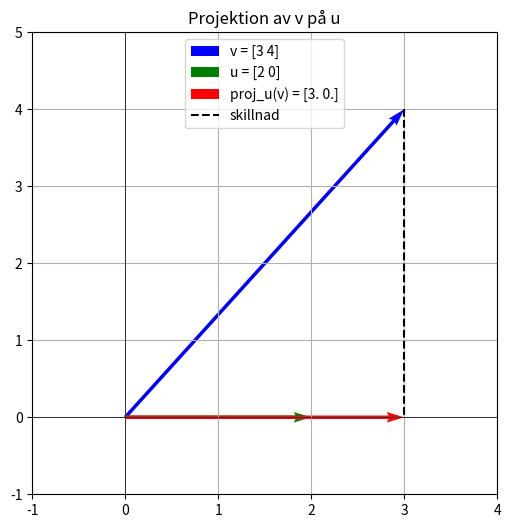

Recreate this plot in Python.
import numpy as np
import matplotlib.pyplot as plt

# --- Exempelvektorer ---
v = np.array([3, 4])   # Vektor vi vill projicera
u = np.array([2, 0])   # Riktningen vi projicerar på

# --- Projektion: steg för steg ---
# Skalarprodukt (dot product): v·u = v1*u1 + v2*u2
dot_product = np.dot(v, u)

# |u|^2 = längden av u gånger sig själv (u1^2 + u2^2)
u_length_squared = np.dot(u, u)

# Projektionens formel:
# proj_u(v) = (v·u / |u|^2) * u
proj_v_on_u = (dot_product / u_length_squared) * u

# --- Utskrifter ---
print("=== PROJEKTION AV v PÅ u ===")
print(f"v = {v}")
print(f"u = {u}")
print()
print("FORMEL: proj_u(v) = (v·u / |u|²) * u")
print(f"Dot product v·u = {v[0]}*{u[0]} + {v[1]}*{u[1]} = {dot_product}")
print(f"|u|² = {u[0]}² + {u[1]}² = {u_length_squared}")
print(f"proj_u(v) = ({dot_product} / {u_length_squared}) * {u} = {proj_v_on_u}")
print()

# --- Rita grafen ---
plt.figure(figsize=(6,6))
ax = plt.gca()

# Rita v och u
ax.quiver(0, 0, v[0], v[1], angles="xy", scale_units="xy", scale=1,
          color="blue", label=f"v = {v}")
ax.quiver(0, 0, u[0], u[1], angles="xy", scale_units="xy", scale=1,
          color="green", label=f"u = {u}")

# Rita projektionen
ax.quiver(0, 0, proj_v_on_u[0], proj_v_on_u[1], angles="xy", scale_units="xy", scale=1,
          color="red", label=f"proj_u(v) = {proj_v_on_u}")

# Rita en streckad linje mellan v och dess projektion (resten av v som inte pekar i samma riktning)
ax.plot([v[0], proj_v_on_u[0]], [v[1], proj_v_on_u[1]], "k--", label="skillnad")

# Dynamisk skala för både positiva och negativa värden
all_x = [0, v[0], u[0], proj_v_on_u[0]]
all_y = [0, v[1], u[1], proj_v_on_u[1]]

plt.xlim(min(all_x)-1, max(all_x)+1)
plt.ylim(min(all_y)-1, max(all_y)+1)

plt.axhline(0, color='black', linewidth=0.5)  # x-axel
plt.axvline(0, color='black', linewidth=0.5)  # y-axel
plt.grid(True)
plt.legend()
plt.title("Projektion av v på u")
plt.show()
